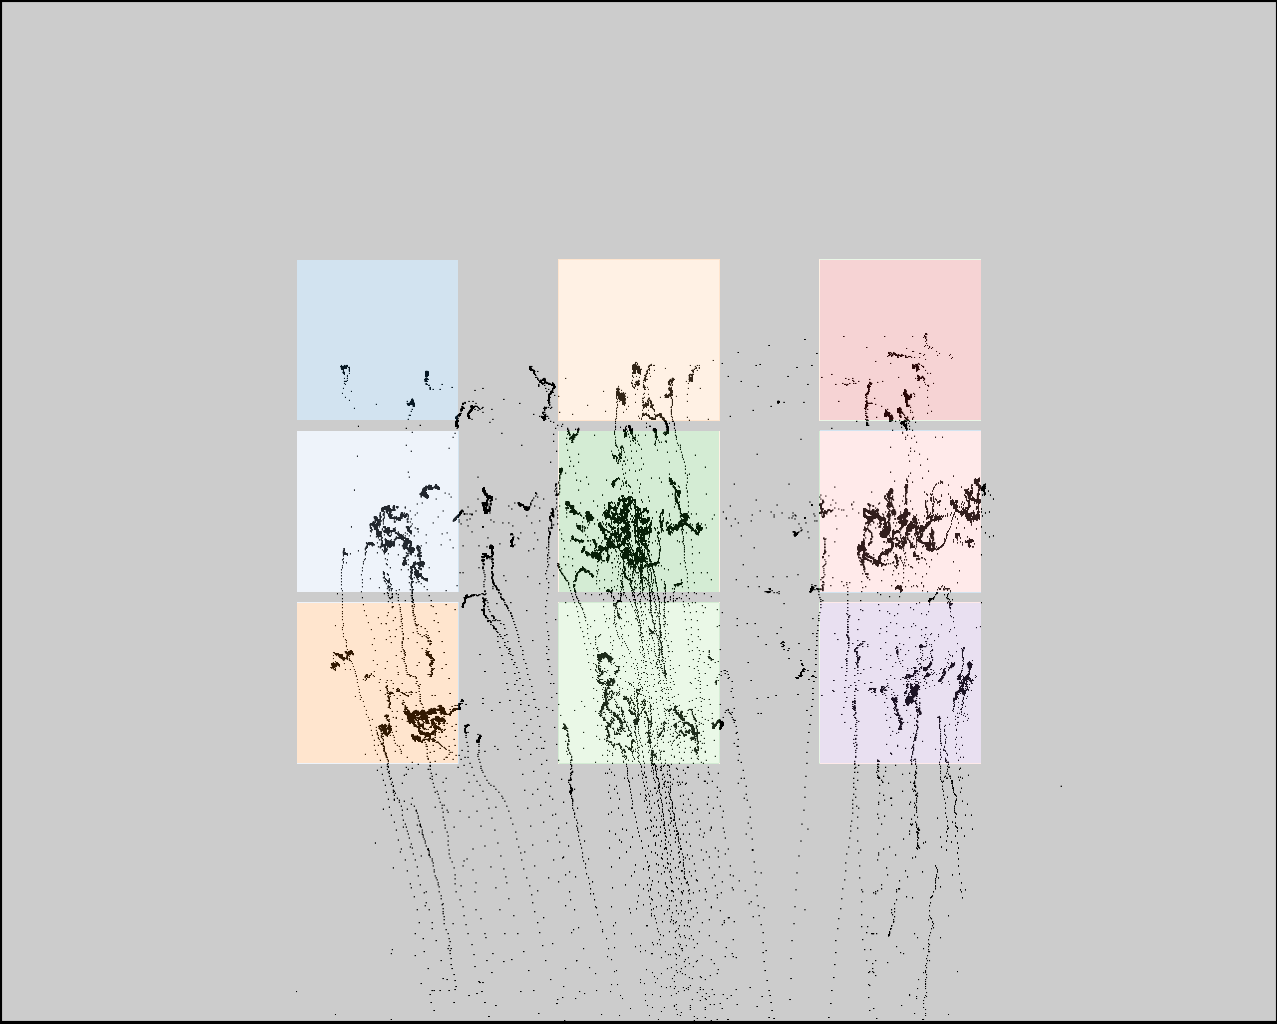

The data file committed next to this chart (first rows):
click0, click1, click2, click3, click4, click5, click6, click7, click8
408, 422, 408, 609, 624, 633, 893, 897, 899
368, 544, 711, 379, 553, 723, 391, 559, 729
